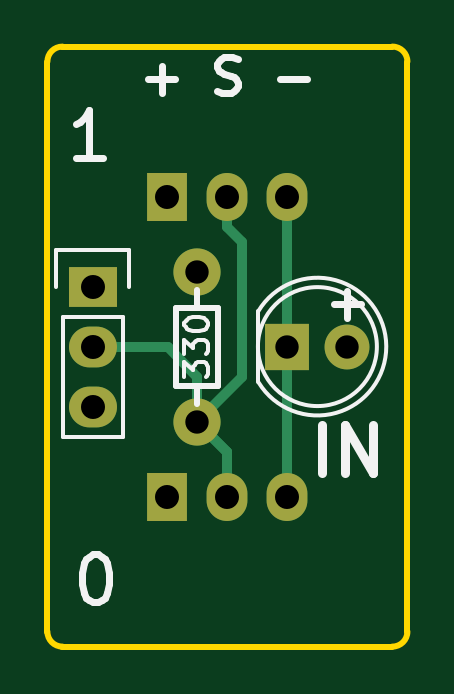
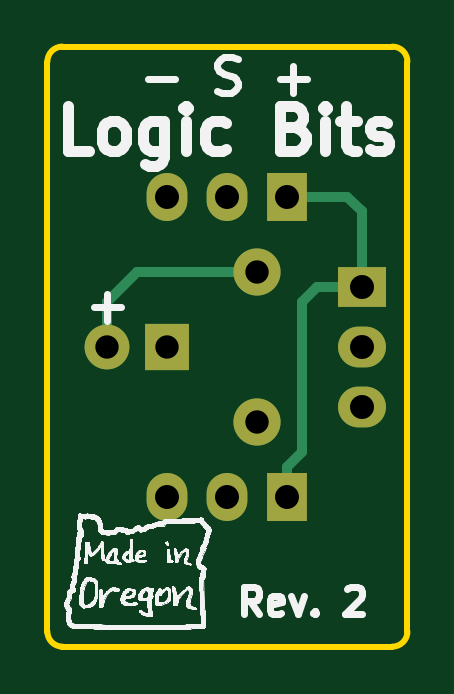
Circuit board: 8 layer files. Board 15.2 x 25.4 mm.
- bottom_copper: INPUT-B_Cu.gbr (1483 bytes)
- bottom_mask: INPUT-B_Mask.gbr (874 bytes)
- bottom_silk: INPUT-B_SilkS.gbr (138588 bytes)
- outline: INPUT-Edge_Cuts.gbr (844 bytes)
- top_copper: INPUT-F_Cu.gbr (1589 bytes)
- top_mask: INPUT-F_Mask.gbr (874 bytes)
- top_silk: INPUT-F_SilkS.gbr (4313 bytes)
- drill: INPUT.drl (369 bytes)

=== bottom_copper: INPUT-B_Cu.gbr ===
G04 #@! TF.FileFunction,Copper,L2,Bot,Signal*
%FSLAX46Y46*%
G04 Gerber Fmt 4.6, Leading zero omitted, Abs format (unit mm)*
G04 Created by KiCad (PCBNEW (2015-08-15 BZR 6092)-product) date 2/18/2016 8:20:52 PM*
%MOMM*%
G01*
G04 APERTURE LIST*
%ADD10C,0.100000*%
%ADD11O,1.727200X2.032000*%
%ADD12R,1.727200X2.032000*%
%ADD13C,1.998980*%
%ADD14R,1.900000X2.000000*%
%ADD15C,1.900000*%
%ADD16R,2.032000X1.727200*%
%ADD17O,2.032000X1.727200*%
%ADD18C,0.406400*%
G04 APERTURE END LIST*
D10*
D11*
X142240000Y-102870000D03*
X139700000Y-102870000D03*
D12*
X137160000Y-102870000D03*
X137160000Y-90170000D03*
D11*
X139700000Y-90170000D03*
X142240000Y-90170000D03*
D13*
X138430000Y-99695000D03*
X138430000Y-93345000D03*
D14*
X142240000Y-96520000D03*
D15*
X144780000Y-96520000D03*
D16*
X134000000Y-94000000D03*
D17*
X134000000Y-96540000D03*
X134000000Y-99080000D03*
D18*
X138430000Y-93345000D02*
X143510000Y-93345000D01*
X144780000Y-94615000D02*
X144780000Y-96520000D01*
X143510000Y-93345000D02*
X144780000Y-94615000D01*
X134000000Y-94000000D02*
X134000000Y-90790000D01*
X134620000Y-90170000D02*
X137160000Y-90170000D01*
X134000000Y-90790000D02*
X134620000Y-90170000D01*
X137160000Y-102870000D02*
X137160000Y-101600000D01*
X135910000Y-94000000D02*
X134000000Y-94000000D01*
X136525000Y-94615000D02*
X135910000Y-94000000D01*
X136525000Y-100965000D02*
X136525000Y-94615000D01*
X137160000Y-101600000D02*
X136525000Y-100965000D01*
M02*

=== bottom_mask: INPUT-B_Mask.gbr ===
G04 #@! TF.FileFunction,Soldermask,Bot*
%FSLAX46Y46*%
G04 Gerber Fmt 4.6, Leading zero omitted, Abs format (unit mm)*
G04 Created by KiCad (PCBNEW (2015-08-15 BZR 6092)-product) date 2/18/2016 8:20:52 PM*
%MOMM*%
G01*
G04 APERTURE LIST*
%ADD10C,0.100000*%
%ADD11O,1.727200X2.032000*%
%ADD12R,1.727200X2.032000*%
%ADD13C,1.998980*%
%ADD14R,1.900000X2.000000*%
%ADD15C,1.900000*%
%ADD16R,2.032000X1.727200*%
%ADD17O,2.032000X1.727200*%
G04 APERTURE END LIST*
D10*
D11*
X142240000Y-102870000D03*
X139700000Y-102870000D03*
D12*
X137160000Y-102870000D03*
X137160000Y-90170000D03*
D11*
X139700000Y-90170000D03*
X142240000Y-90170000D03*
D13*
X138430000Y-99695000D03*
X138430000Y-93345000D03*
D14*
X142240000Y-96520000D03*
D15*
X144780000Y-96520000D03*
D16*
X134000000Y-94000000D03*
D17*
X134000000Y-96540000D03*
X134000000Y-99080000D03*
M02*

=== bottom_silk: INPUT-B_SilkS.gbr (138588 bytes, source omitted) ===
=== outline: INPUT-Edge_Cuts.gbr ===
G04 #@! TF.FileFunction,Profile,NP*
%FSLAX46Y46*%
G04 Gerber Fmt 4.6, Leading zero omitted, Abs format (unit mm)*
G04 Created by KiCad (PCBNEW (2015-08-15 BZR 6092)-product) date 2/18/2016 8:20:52 PM*
%MOMM*%
G01*
G04 APERTURE LIST*
%ADD10C,0.100000*%
%ADD11C,0.254000*%
G04 APERTURE END LIST*
D10*
D11*
X132715000Y-109220000D02*
X146685000Y-109220000D01*
X132080000Y-84455000D02*
X132080000Y-108585000D01*
X147320000Y-108585000D02*
X147320000Y-84455000D01*
X132715000Y-83820000D02*
X146685000Y-83820000D01*
X132080000Y-108585000D02*
G75*
G03X132715000Y-109220000I635000J0D01*
G01*
X146685000Y-109220000D02*
G75*
G03X147320000Y-108585000I0J635000D01*
G01*
X147320000Y-84455000D02*
G75*
G03X146685000Y-83820000I-635000J0D01*
G01*
X132715000Y-83820000D02*
G75*
G03X132080000Y-84455000I0J-635000D01*
G01*
M02*

=== top_copper: INPUT-F_Cu.gbr ===
G04 #@! TF.FileFunction,Copper,L1,Top,Signal*
%FSLAX46Y46*%
G04 Gerber Fmt 4.6, Leading zero omitted, Abs format (unit mm)*
G04 Created by KiCad (PCBNEW (2015-08-15 BZR 6092)-product) date 2/18/2016 8:20:52 PM*
%MOMM*%
G01*
G04 APERTURE LIST*
%ADD10C,0.100000*%
%ADD11O,1.727200X2.032000*%
%ADD12R,1.727200X2.032000*%
%ADD13C,1.998980*%
%ADD14R,1.900000X2.000000*%
%ADD15C,1.900000*%
%ADD16R,2.032000X1.727200*%
%ADD17O,2.032000X1.727200*%
%ADD18C,0.406400*%
G04 APERTURE END LIST*
D10*
D11*
X142240000Y-102870000D03*
X139700000Y-102870000D03*
D12*
X137160000Y-102870000D03*
X137160000Y-90170000D03*
D11*
X139700000Y-90170000D03*
X142240000Y-90170000D03*
D13*
X138430000Y-99695000D03*
X138430000Y-93345000D03*
D14*
X142240000Y-96520000D03*
D15*
X144780000Y-96520000D03*
D16*
X134000000Y-94000000D03*
D17*
X134000000Y-96540000D03*
X134000000Y-99080000D03*
D18*
X142240000Y-102870000D02*
X142240000Y-96520000D01*
X142240000Y-96520000D02*
X142240000Y-90170000D01*
X134000000Y-96540000D02*
X137180000Y-96540000D01*
X138430000Y-97790000D02*
X138430000Y-99695000D01*
X137180000Y-96540000D02*
X138430000Y-97790000D01*
X138430000Y-99695000D02*
X139700000Y-100965000D01*
X139700000Y-100965000D02*
X139700000Y-102870000D01*
X139700000Y-90170000D02*
X139700000Y-91440000D01*
X140335000Y-97790000D02*
X138430000Y-99695000D01*
X140335000Y-92075000D02*
X140335000Y-97790000D01*
X139700000Y-91440000D02*
X140335000Y-92075000D01*
X139700000Y-102870000D02*
X139700000Y-100965000D01*
X139700000Y-100965000D02*
X138430000Y-99695000D01*
M02*

=== top_mask: INPUT-F_Mask.gbr ===
G04 #@! TF.FileFunction,Soldermask,Top*
%FSLAX46Y46*%
G04 Gerber Fmt 4.6, Leading zero omitted, Abs format (unit mm)*
G04 Created by KiCad (PCBNEW (2015-08-15 BZR 6092)-product) date 2/18/2016 8:20:52 PM*
%MOMM*%
G01*
G04 APERTURE LIST*
%ADD10C,0.100000*%
%ADD11O,1.727200X2.032000*%
%ADD12R,1.727200X2.032000*%
%ADD13C,1.998980*%
%ADD14R,1.900000X2.000000*%
%ADD15C,1.900000*%
%ADD16R,2.032000X1.727200*%
%ADD17O,2.032000X1.727200*%
G04 APERTURE END LIST*
D10*
D11*
X142240000Y-102870000D03*
X139700000Y-102870000D03*
D12*
X137160000Y-102870000D03*
X137160000Y-90170000D03*
D11*
X139700000Y-90170000D03*
X142240000Y-90170000D03*
D13*
X138430000Y-99695000D03*
X138430000Y-93345000D03*
D14*
X142240000Y-96520000D03*
D15*
X144780000Y-96520000D03*
D16*
X134000000Y-94000000D03*
D17*
X134000000Y-96540000D03*
X134000000Y-99080000D03*
M02*

=== top_silk: INPUT-F_SilkS.gbr ===
G04 #@! TF.FileFunction,Legend,Top*
%FSLAX46Y46*%
G04 Gerber Fmt 4.6, Leading zero omitted, Abs format (unit mm)*
G04 Created by KiCad (PCBNEW (2015-08-15 BZR 6092)-product) date 2/18/2016 8:20:52 PM*
%MOMM*%
G01*
G04 APERTURE LIST*
%ADD10C,0.100000*%
%ADD11C,0.300000*%
%ADD12C,0.381000*%
%ADD13C,0.254000*%
%ADD14C,0.150000*%
G04 APERTURE END LIST*
D10*
D11*
X134015238Y-105313238D02*
X134208762Y-105313238D01*
X134402286Y-105410000D01*
X134499048Y-105506762D01*
X134595810Y-105700286D01*
X134692571Y-106087333D01*
X134692571Y-106571143D01*
X134595810Y-106958190D01*
X134499048Y-107151714D01*
X134402286Y-107248476D01*
X134208762Y-107345238D01*
X134015238Y-107345238D01*
X133821714Y-107248476D01*
X133724952Y-107151714D01*
X133628191Y-106958190D01*
X133531429Y-106571143D01*
X133531429Y-106087333D01*
X133628191Y-105700286D01*
X133724952Y-105506762D01*
X133821714Y-105410000D01*
X134015238Y-105313238D01*
X134438571Y-88549238D02*
X133277429Y-88549238D01*
X133858000Y-88549238D02*
X133858000Y-86517238D01*
X133664476Y-86807524D01*
X133470952Y-87001048D01*
X133277429Y-87097810D01*
X136342858Y-85197143D02*
X137485715Y-85197143D01*
X136914286Y-85768571D02*
X136914286Y-84625714D01*
X139271429Y-85697143D02*
X139485715Y-85768571D01*
X139842858Y-85768571D01*
X139985715Y-85697143D01*
X140057144Y-85625714D01*
X140128572Y-85482857D01*
X140128572Y-85340000D01*
X140057144Y-85197143D01*
X139985715Y-85125714D01*
X139842858Y-85054286D01*
X139557144Y-84982857D01*
X139414286Y-84911429D01*
X139342858Y-84840000D01*
X139271429Y-84697143D01*
X139271429Y-84554286D01*
X139342858Y-84411429D01*
X139414286Y-84340000D01*
X139557144Y-84268571D01*
X139914286Y-84268571D01*
X140128572Y-84340000D01*
X141914286Y-85197143D02*
X143057143Y-85197143D01*
D12*
X143715620Y-101884238D02*
X143715620Y-99852238D01*
X144683239Y-101884238D02*
X144683239Y-99852238D01*
X145844381Y-101884238D01*
X145844381Y-99852238D01*
D11*
X144208572Y-94722143D02*
X145351429Y-94722143D01*
X144780000Y-95293571D02*
X144780000Y-94150714D01*
D13*
X138430000Y-98171000D02*
X138430000Y-98933000D01*
X138430000Y-94869000D02*
X138430000Y-94107000D01*
X139319000Y-94869000D02*
X139065000Y-94869000D01*
X139319000Y-94869000D02*
X139319000Y-98171000D01*
X139319000Y-98171000D02*
X137541000Y-98171000D01*
X137541000Y-98171000D02*
X137541000Y-94869000D01*
X137541000Y-94869000D02*
X139065000Y-94869000D01*
D14*
X141025112Y-98044904D02*
G75*
G03X141010000Y-95020000I2484888J1524904D01*
G01*
X141010000Y-98020000D02*
X141010000Y-95020000D01*
X146027936Y-96520000D02*
G75*
G03X146027936Y-96520000I-2517936J0D01*
G01*
X132730000Y-95270000D02*
X132730000Y-100350000D01*
X132730000Y-100350000D02*
X135270000Y-100350000D01*
X135270000Y-100350000D02*
X135270000Y-95270000D01*
X135550000Y-92450000D02*
X135550000Y-94000000D01*
X135270000Y-95270000D02*
X132730000Y-95270000D01*
X132450000Y-94000000D02*
X132450000Y-92450000D01*
X132450000Y-92450000D02*
X135550000Y-92450000D01*
X137882381Y-97805714D02*
X137882381Y-97186666D01*
X138263333Y-97520000D01*
X138263333Y-97377142D01*
X138310952Y-97281904D01*
X138358571Y-97234285D01*
X138453810Y-97186666D01*
X138691905Y-97186666D01*
X138787143Y-97234285D01*
X138834762Y-97281904D01*
X138882381Y-97377142D01*
X138882381Y-97662857D01*
X138834762Y-97758095D01*
X138787143Y-97805714D01*
X137882381Y-96853333D02*
X137882381Y-96234285D01*
X138263333Y-96567619D01*
X138263333Y-96424761D01*
X138310952Y-96329523D01*
X138358571Y-96281904D01*
X138453810Y-96234285D01*
X138691905Y-96234285D01*
X138787143Y-96281904D01*
X138834762Y-96329523D01*
X138882381Y-96424761D01*
X138882381Y-96710476D01*
X138834762Y-96805714D01*
X138787143Y-96853333D01*
X137882381Y-95615238D02*
X137882381Y-95519999D01*
X137930000Y-95424761D01*
X137977619Y-95377142D01*
X138072857Y-95329523D01*
X138263333Y-95281904D01*
X138501429Y-95281904D01*
X138691905Y-95329523D01*
X138787143Y-95377142D01*
X138834762Y-95424761D01*
X138882381Y-95519999D01*
X138882381Y-95615238D01*
X138834762Y-95710476D01*
X138787143Y-95758095D01*
X138691905Y-95805714D01*
X138501429Y-95853333D01*
X138263333Y-95853333D01*
X138072857Y-95805714D01*
X137977619Y-95758095D01*
X137930000Y-95710476D01*
X137882381Y-95615238D01*
M02*

=== drill: INPUT.drl ===
M48
;DRILL file {KiCad (2015-08-15 BZR 6092)-product} date 2/18/2016 8:20:55 PM
;FORMAT={-:-/ absolute / inch / decimal}
FMAT,2
INCH,TZ
T1C0.039
T2C0.040
%
G90
G05
M72
T1
X5.45Y-3.675
X5.45Y-3.925
X5.6Y-3.8
X5.7Y-3.8
T2
X5.2756Y-3.7008
X5.2756Y-3.8008
X5.2756Y-3.9008
X5.4Y-3.55
X5.4Y-4.05
X5.5Y-3.55
X5.5Y-4.05
X5.6Y-3.55
X5.6Y-4.05
T0
M30

